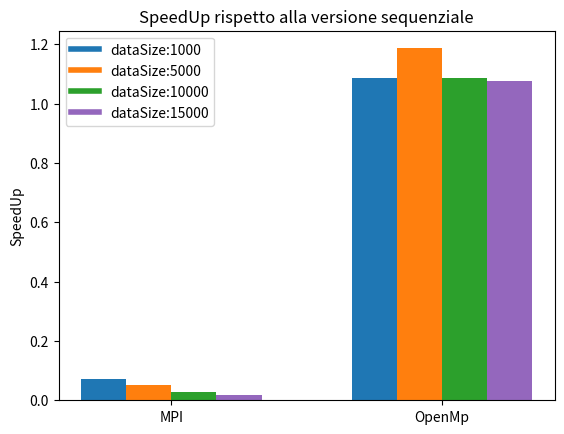

The script that saved this image:
import matplotlib.pyplot as plt
import json
import pprint as pp
from matplotlib.lines import Line2D

# plot del singolo metodo con diverso numero di processi e un solo trianSize
def plotSingleProgram(np_list, dataSize, data, title, label):
	x_list = [0, 0.1, 0.2, 0.3, 0.4]
	x_ticks_pos = [0.25, 1.25, 2.25, 3.25]
	colors = ['tab:blue', 'tab:orange', 'tab:green', 'tab:purple', 'tab:red']

	plt.figure()
	plt.title(title)
	for i in range(4):
		height = []
		for np in np_list:
			height.append(data[np][i])

		pos = []
		for x in x_list:
			pos.append(x + i)

		plt.bar(
			pos, 
			height, 
			width = 0.1, 
			color = colors)

	# custom legend
	custom_lines = []
	for color in colors:
		custom_lines.append(Line2D([0], [0], color=color, lw=4))
	plt.legend(custom_lines, [label + '2', label + '4', label + '8', label + '16', label + '32'])
	
	plt.xticks(x_ticks_pos, dataSize)
	plt.xlabel("Dimensione del dataset")
	plt.ylabel("Tempo d'esecuzione")
	plt.yscale('log')
	plt.show()

# restitusice il tempo migliore per ogni dimensiose del train
def getBestResult(data, trainSizes = [64]):
	best = {}
	for size in trainSizes:
		best[size] = {}
		bestTime = 9999999
		for result in data:
			if result['trainSize'] == size:
				if result['totalTime'] < bestTime:
					bestTime = result['totalTime']
					best[size] = result

	return best

# plot del tempo migliore degli algoritmi per ogni dimemsione di train
# ATTENZIONE: il numero di processo è diverso ognuno di essi
def plotPrograms(methods, labels, dataSize, title):
	'''
	timesForSizes = {}
	for k in mpi:
		timesForSizes[k] = []
		timesForSizes[k].append(mpi[k]['totalTime'])
		timesForSizes[k].append(openMp[k]['totalTime'])
		timesForSizes[k].append(sequential[k]['totalTime'])

	print(timesForSizes)
	'''
	plt.figure()
	plt.title(title)
	for k in methods:
		times = methods[k]
		line, = plt.plot(range(len(times)), times, label = k)

	plt.xticks(range(len(dataSize)), dataSize)
	plt.xlabel("Dimensione del dataset")
	plt.ylabel("Tempo d'esecuzione")
	plt.yscale("log")
	plt.legend()
	plt.show()

# per ogni algoritmo calcolo lo speedUp di ogni dimensione di train con il numero ottimale di processi
def getSpeedUp(parallel_times, sequential_times):
	speedUp = []

	for i in range(len(parallel_times)):
		speedUp.append(sequential_times[i] / parallel_times[i])

	return speedUp

# plot lo speedUp di ogni algoritmo per ogni dimensione di train
def plotSpeedUp(speedUpMPI, speedUpOpenMP, dataSize):
	labels = ['MPI', 'OpenMp']
	x_ticks_pos = [0.15, 0.75]
	colors = ['tab:blue', 'tab:orange', 'tab:green', 'tab:purple']

	plt.figure()

	x_list = [0, 0.1, 0.2, 0.3]
	plt.bar(x_list, speedUpMPI, width = 0.1, color = colors)
	x_list = [0.6, 0.7, 0.8, 0.9]
	plt.bar(x_list, speedUpOpenMP, width = 0.1, color = colors)

	plt.xticks(x_ticks_pos, labels)
	plt.title("SpeedUp rispetto alla versione sequenziale")

	# custom legend
	custom_lines = []
	for color in colors:
		custom_lines.append(Line2D([0], [0], color=color, lw=4))

	labels = []
	for size in dataSize:
		labels.append("dataSize:" + str(size))
	plt.legend(custom_lines, labels)
	
	plt.ylabel("SpeedUp")

	plt.show()

'''
with open('data/resultMPI.json') as f:
  mpi = json.load(f)

with open('data/resultOpenMP.json') as f:
  openMp = json.load(f)

with open('data/resultSequential.json') as f:
  sequential = json.load(f)
'''

#N = [700, 3500, 7000, 10500]
#M = [300, 1500, 3000, 4500]

np_list = ['2', '4', '8', '16', '32']
dataSize = [1000, 5000, 10000, 15000]

mpi = {}
mpi['2'] = [0.14, 18.34, 129.95, 705.85]
mpi['4'] = [0.15, 15.3, 150.86, 550.98]
mpi['8'] = [0.45, 20.51, 157.85, 427.13]
mpi['16'] = [0.55, 21.63, 137.48, 578.34]
mpi['32'] = [0.69, 17.29, 118.94, 390.15]
#best np=32

openMp = {}
openMp['2'] = [0.049, 0.76, 3.13, 6.55]
openMp['4'] = [0.052, 0.76, 3.06, 6.51]
openMp['8'] = [0.06, 0.75, 3.03, 6.54]
openMp['16'] = [0.044, 0.83, 3.08, 6.66]
openMp['32'] = [0.046, 0.75, 3.04, 6.65]
#tutti simili

mpiPy = {}
mpiPy['2'] = [1.29, 32.33, 133.98, 294.32]
mpiPy['4'] = [1.34, 31.96, 125.91, 291.39]
mpiPy['8'] = [1.6, 32.63, 134.15, 296.9]
mpiPy['16'] = [2.18, 51.68, 200.77, 392.2]
mpiPy['32'] = [5.4, 66.3, 176.18, 331.97]
#best np = 16

sequential = {}
sequential['sequential'] = [0.05, 0.89, 3.3, 7.16]
# plotting single program 
# ogni linea np diverso
#plotSingleProgram(np_list, dataSize, mpi, "Confronto Mpi variando il numero di processi", "#process:")
#plotSingleProgram(np_list, dataSize, openMp, "Confronto OpenMp variando il numero di threads", "#thread:")
#plotSingleProgram(np_list, dataSize, mpiPy, "Confronto Mpi in python variando il numero di processi", "#process:")
#plotSingleProgram(["sequential"], dataSize, sequential, "Confronto Sequenziale", "")

# per ogni metodo np più efficiente
# ogni linea un metodo
bestMPI = mpi['32']
bestOpenMP = openMp['32']
bestMPIPy = mpiPy['16']
'''
labels = ['Mpi', 'OpenMp', 'Sequential']

best_list = {}
best_list['mpi'] = bestMPI
best_list['openMp'] = bestOpenMP
best_list['sequential'] = sequential['sequential']

plotPrograms(best_list, labels, dataSize, "Confronto con sequenziale")

# confronto con versione in python
labels = ['Mpi', 'OpenMp', 'Python']

best_list = {}
best_list['mpi'] = bestMPI
best_list['openMp'] = bestOpenMP
best_list['mpiPy'] = bestMPIPy

plotPrograms(best_list, labels, dataSize, "Confronto con python")
'''
speedUpMPI = getSpeedUp(bestMPI, sequential['sequential'])
speedUpOpenMP = getSpeedUp(bestOpenMP, sequential['sequential'])

plotSpeedUp(speedUpMPI, speedUpOpenMP, dataSize)
